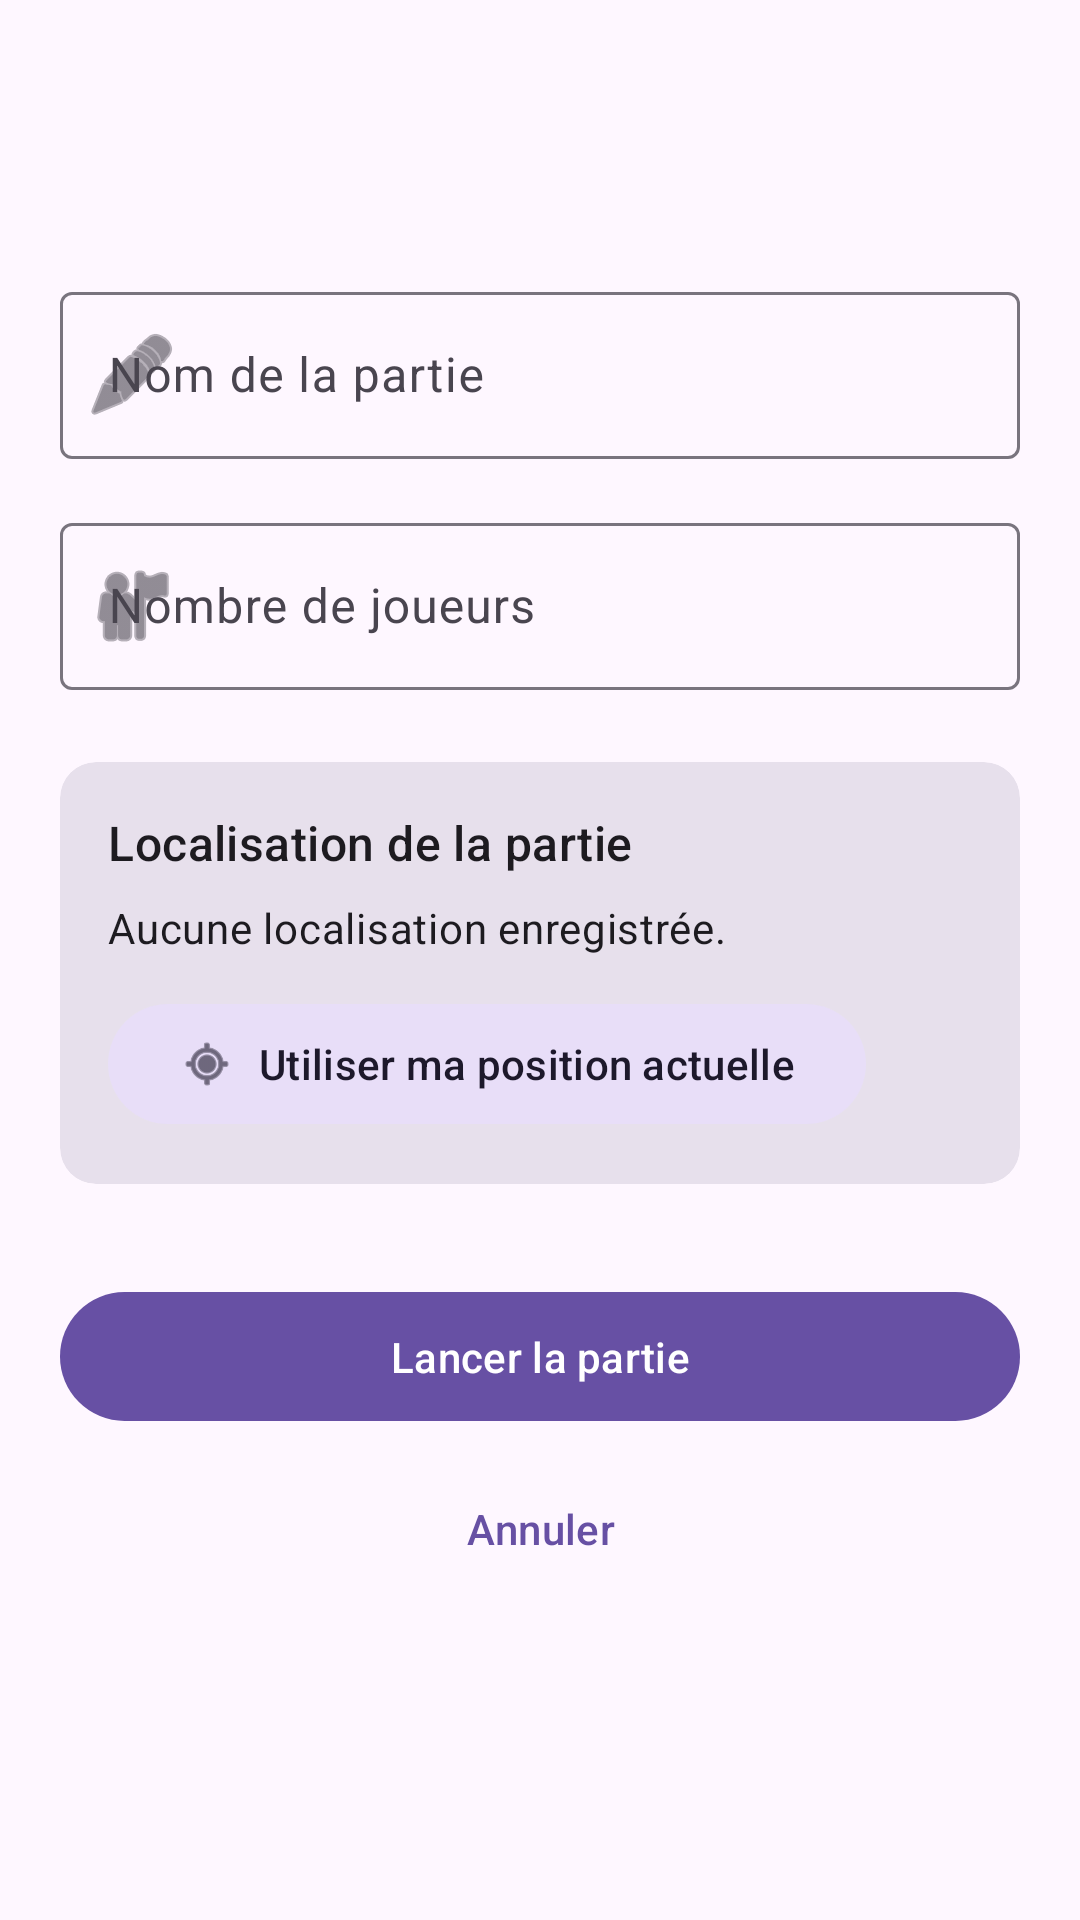

Write the Android layout XML for this screen, with the resource values it uses.
<!-- AndroidManifest.xml: application theme Theme.ScoreTarot -->
<!-- res/layout/activity_new_game.xml -->
<?xml version="1.0" encoding="utf-8"?>
<androidx.coordinatorlayout.widget.CoordinatorLayout xmlns:android="http://schemas.android.com/apk/res/android"
    xmlns:app="http://schemas.android.com/apk/res-auto"
    xmlns:tools="http://schemas.android.com/tools"
    android:layout_width="match_parent"
    android:layout_height="match_parent"
    tools:context=".NewGameActivity">

    <com.google.android.material.appbar.AppBarLayout
        android:layout_width="match_parent"
        android:layout_height="wrap_content">

        <com.google.android.material.appbar.MaterialToolbar
            android:id="@+id/toolbar"
            android:layout_width="match_parent"
            android:layout_height="?attr/actionBarSize"
            android:title="@string/new_game_title" />

    </com.google.android.material.appbar.AppBarLayout>

    <androidx.core.widget.NestedScrollView
        android:layout_width="match_parent"
        android:layout_height="match_parent"
        app:layout_behavior="@string/appbar_scrolling_view_behavior">

        <LinearLayout
            android:layout_width="match_parent"
            android:layout_height="wrap_content"
            android:orientation="vertical"
            android:padding="20dp">

            <com.google.android.material.textfield.TextInputLayout
                android:layout_width="match_parent"
                android:layout_height="wrap_content"
                android:layout_marginTop="8dp"
                android:hint="@string/new_game_name_hint"
                app:startIconDrawable="@android:drawable/ic_menu_edit">

                <com.google.android.material.textfield.TextInputEditText
                    android:id="@+id/input_game_name"
                    android:layout_width="match_parent"
                    android:layout_height="wrap_content"
                    android:inputType="text" />
            </com.google.android.material.textfield.TextInputLayout>

            <com.google.android.material.textfield.TextInputLayout
                android:layout_width="match_parent"
                android:layout_height="wrap_content"
                android:layout_marginTop="16dp"
                android:hint="@string/new_game_players_hint"
                app:startIconDrawable="@android:drawable/ic_menu_myplaces">

                <com.google.android.material.textfield.TextInputEditText
                    android:id="@+id/input_player_count"
                    android:layout_width="match_parent"
                    android:layout_height="wrap_content"
                    android:inputType="number" />
            </com.google.android.material.textfield.TextInputLayout>

            <com.google.android.material.card.MaterialCardView
                android:layout_width="match_parent"
                android:layout_height="wrap_content"
                android:layout_marginTop="24dp"
                app:cardBackgroundColor="?attr/colorSurfaceVariant"
                app:cardCornerRadius="12dp"
                app:strokeWidth="0dp">

                <LinearLayout
                    android:layout_width="match_parent"
                    android:layout_height="wrap_content"
                    android:orientation="vertical"
                    android:padding="16dp">

                    <TextView
                        android:layout_width="match_parent"
                        android:layout_height="wrap_content"
                        android:text="@string/new_game_location_title"
                        android:textAppearance="@style/TextAppearance.Material3.TitleMedium" />

                    <TextView
                        android:id="@+id/text_location"
                        android:layout_width="match_parent"
                        android:layout_height="wrap_content"
                        android:layout_marginTop="8dp"
                        android:text="@string/new_game_no_location"
                        android:textAppearance="@style/TextAppearance.Material3.BodyMedium" />

                    <com.google.android.material.button.MaterialButton
                        android:id="@+id/button_use_location"
                        style="@style/Widget.Material3.Button.TonalButton"
                        android:layout_width="wrap_content"
                        android:layout_height="wrap_content"
                        android:layout_marginTop="12dp"
                        android:text="@string/new_game_use_location"
                        app:icon="@android:drawable/ic_menu_mylocation" />
                </LinearLayout>
            </com.google.android.material.card.MaterialCardView>

            <com.google.android.material.button.MaterialButton
                android:id="@+id/button_create_game"
                android:layout_width="match_parent"
                android:layout_height="wrap_content"
                android:layout_marginTop="32dp"
                android:padding="12dp"
                android:text="@string/new_game_create" />

            <com.google.android.material.button.MaterialButton
                android:id="@+id/button_cancel"
                style="@style/Widget.Material3.Button.TextButton"
                android:layout_width="match_parent"
                android:layout_height="wrap_content"
                android:layout_marginTop="8dp"
                android:text="@string/new_game_cancel" />
        </LinearLayout>
    </androidx.core.widget.NestedScrollView>

</androidx.coordinatorlayout.widget.CoordinatorLayout>
<!-- resources referenced by this layout -->
<resources>
  <string name="new_game_cancel">Annuler</string>
  <string name="new_game_create">Lancer la partie</string>
  <string name="new_game_location_title">Localisation de la partie</string>
  <string name="new_game_name_hint">Nom de la partie</string>
  <string name="new_game_no_location">Aucune localisation enregistrée.</string>
  <string name="new_game_players_hint">Nombre de joueurs</string>
  <string name="new_game_title">Créer une partie</string>
  <string name="new_game_use_location">Utiliser ma position actuelle</string>
  <style name="Theme.ScoreTarot" parent="Base.Theme.ScoreTarot" />
  <style name="Base.Theme.ScoreTarot" parent="Theme.Material3.DayNight.NoActionBar">
          
          
      </style>
</resources>
